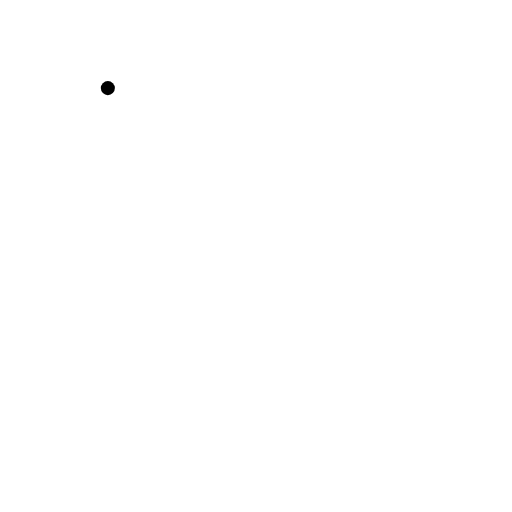
t = 0.00 s
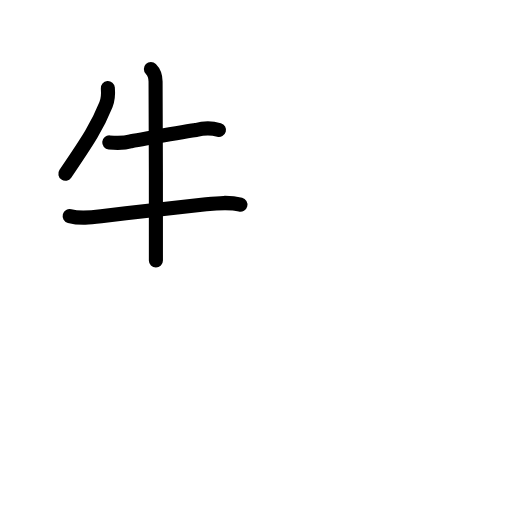
t = 3.75 s
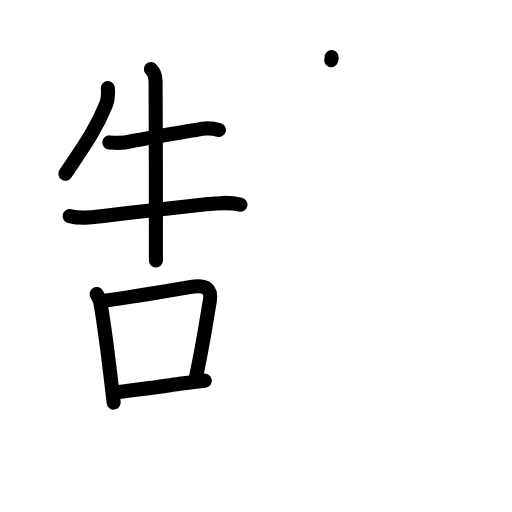
t = 7.13 s
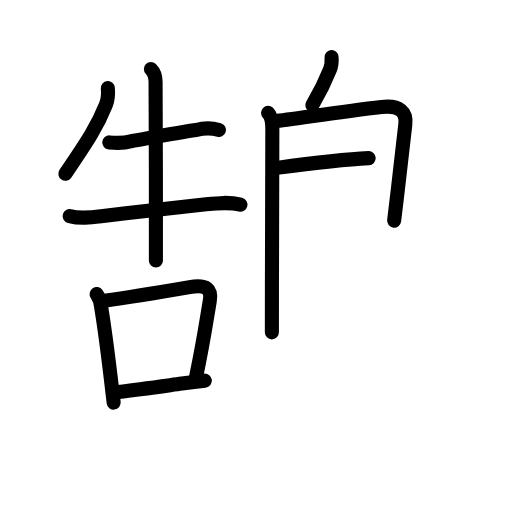
t = 10.75 s
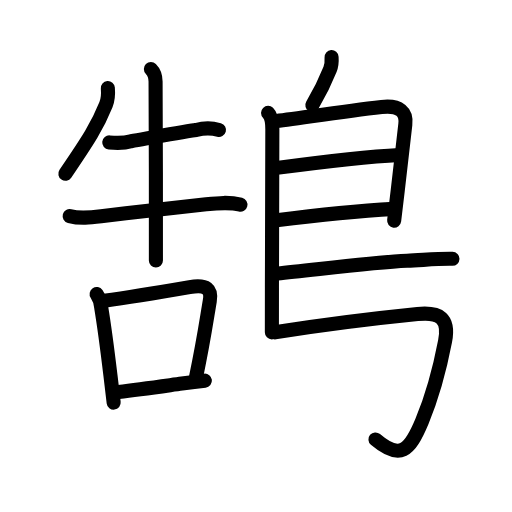
t = 13.69 s
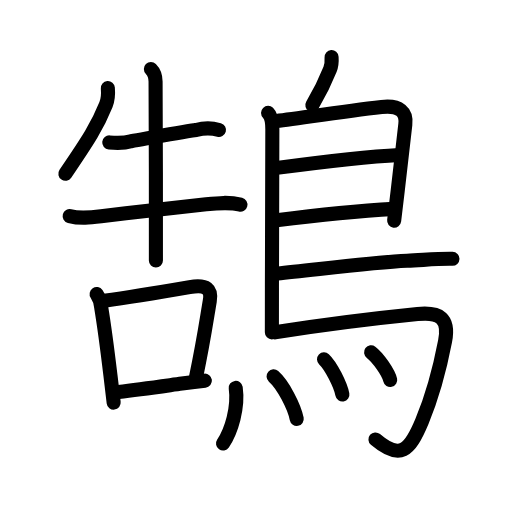
t = 18.00 s

The animated SVG that drew these frames (rendered in a browser with its animation timeline set to each time). Animation: 53 SMIL elements (animate=53); one cycle of 18.00 s.

<?xml version="1.0" encoding="UTF-8"?>
<!--
AniKanjiVG is licensed by CC-BY-SA Paul C. Sommerhoff (https://bitbucket.org/sommerhoff/anikanjivg).
AniKanjiVG uses KanjiVG which is licensed by CC-BY-SA Ulrich Apel (http://kanjivg.tagaini.net).
See also http://creativecommons.org/licenses/by-sa/3.0/
-->
<svg xmlns:kvg='http://kanjivg.tagaini.net' xmlns='http://www.w3.org/2000/svg' width='109' height='109' viewBox='0 0 109 109' style='fill:none;stroke:#000000;stroke-width:3;stroke-linecap:round;stroke-linejoin:round;' id="kvg:kanji_09d60"><g id="kvg:09d60" kvg:element="鵠"><g id="kvg:09d60-g1" kvg:element="告" kvg:position="right"><g id="kvg:09d60-g2" kvg:element="牛" kvg:position="top"><path id="kvg:09d60-s1" kvg:type="㇒" d="M 22.96,18.760833 c 0.1,1.2 0.04,2.41 -0.4,3.52 -2.06,5.16 -4.612292,8.701458 -8.642292,14.711458"><animate attributeName="d" begin="0.0s" dur="1.0s" from="M 22.96,18.760833 C 22.96,18.760833 , 22.96,18.760833 , 22.96,18.760833 " to="M 22.96,18.760833 c 0.1,1.2 0.04,2.41 -0.4,3.52 -2.06,5.16 -4.612292,8.701458 -8.642292,14.711458" />
</path>
<path id="kvg:09d60-s2" kvg:type="㇐" d="M23.26,30.32c1.87,0.18,3.18,0.17,4.63-0.25c4.35-0.77,9.55-1.77,13.87-2.38c1.64-0.47,3.26-0.48,4.86-0.03"><animate attributeName="d" begin="1.0s" dur="0.3333333333333333s" from="M23.26,30.32C23.26,30.32,23.26,30.32,23.26,30.32" to="M23.26,30.32c1.87,0.18,3.18,0.17,4.63-0.25" />
<animate attributeName="d" begin="1.3333333333333333s" dur="0.3333333333333333s" from="M23.26,30.32c1.87,0.18,3.18,0.17,4.63-0.25c0,0,0,0,0,0,0" to="M23.26,30.32c1.87,0.18,3.18,0.17,4.63-0.25c4.35-0.77,9.55-1.77,13.87-2.38" />
<animate attributeName="d" begin="1.6666666666666665s" dur="0.3333333333333333s" from="M23.26,30.32c1.87,0.18,3.18,0.17,4.63-0.25c4.35-0.77,9.55-1.77,13.87-2.38c0,0,0,0,0,0,0" to="M23.26,30.32c1.87,0.18,3.18,0.17,4.63-0.25c4.35-0.77,9.55-1.77,13.87-2.38c1.64-0.47,3.26-0.48,4.86-0.03" />
<animate attributeName="d" begin="0s" dur="1.0s" from="M-100,-100" to="M-100,-100" />
</path>
<path id="kvg:09d60-s3" kvg:type="㇐" d="M14.83,46c2.22,0.58,4.4,0.32,6.69,0.04c7.23-0.89,13.86-1.64,22.36-2.55c2.5-0.27,4.89-0.53,7.3,0.08"><animate attributeName="d" begin="2.0s" dur="0.3333333333333333s" from="M14.83,46C14.83,46,14.83,46,14.83,46" to="M14.83,46c2.22,0.58,4.4,0.32,6.69,0.04" />
<animate attributeName="d" begin="2.3333333333333335s" dur="0.3333333333333333s" from="M14.83,46c2.22,0.58,4.4,0.32,6.69,0.04c0,0,0,0,0,0,0" to="M14.83,46c2.22,0.58,4.4,0.32,6.69,0.04c7.23-0.89,13.86-1.64,22.36-2.55" />
<animate attributeName="d" begin="2.6666666666666665s" dur="0.3333333333333333s" from="M14.83,46c2.22,0.58,4.4,0.32,6.69,0.04c7.23-0.89,13.86-1.64,22.36-2.55c0,0,0,0,0,0,0" to="M14.83,46c2.22,0.58,4.4,0.32,6.69,0.04c7.23-0.89,13.86-1.64,22.36-2.55c2.5-0.27,4.89-0.53,7.3,0.08" />
<animate attributeName="d" begin="0s" dur="2.0s" from="M-100,-100" to="M-100,-100" />
</path>
<path id="kvg:09d60-s4" kvg:type="㇑" d="M 32.12,14.68 c 0.84,0.84 1,1.87 1,2.69 0,0.73 0.14,33.535417 0.07,38.065417"><animate attributeName="d" begin="3.0s" dur="1.0s" from="M 32.12,14.68 C 32.12,14.68 , 32.12,14.68 , 32.12,14.68 " to="M 32.12,14.68 c 0.84,0.84 1,1.87 1,2.69 0,0.73 0.14,33.535417 0.07,38.065417" />
<animate attributeName="d" begin="0s" dur="3.0s" from="M-100,-100" to="M-100,-100" />
</path>
</g>
<g id="kvg:09d60-g3" kvg:element="口" kvg:position="bottom"><path id="kvg:09d60-s5" kvg:type="㇑" d="M20.57,62.59c0.6,0.89,0.93,1.87,0.99,2.94c0.77,4.68,1.37,9.5,1.96,14.45c0.23,1.89,0.45,3.8,0.68,5.73"><animate attributeName="d" begin="4.0s" dur="0.3333333333333333s" from="M20.57,62.59C20.57,62.59,20.57,62.59,20.57,62.59" to="M20.57,62.59c0.6,0.89,0.93,1.87,0.99,2.94" />
<animate attributeName="d" begin="4.333333333333333s" dur="0.3333333333333333s" from="M20.57,62.59c0.6,0.89,0.93,1.87,0.99,2.94c0,0,0,0,0,0,0" to="M20.57,62.59c0.6,0.89,0.93,1.87,0.99,2.94c0.77,4.68,1.37,9.5,1.96,14.45" />
<animate attributeName="d" begin="4.666666666666667s" dur="0.3333333333333333s" from="M20.57,62.59c0.6,0.89,0.93,1.87,0.99,2.94c0.77,4.68,1.37,9.5,1.96,14.45c0,0,0,0,0,0,0" to="M20.57,62.59c0.6,0.89,0.93,1.87,0.99,2.94c0.77,4.68,1.37,9.5,1.96,14.45c0.23,1.89,0.45,3.8,0.68,5.73" />
<animate attributeName="d" begin="0s" dur="4.0s" from="M-100,-100" to="M-100,-100" />
</path>
<path id="kvg:09d60-s6" kvg:type="㇕b" d="M22.2,64.01c5.8-0.77,13.65-2.1,18.17-2.88c3.71-0.64,4.71,0.48,4.29,2.95c-0.86,5.14-1.36,8.73-2.92,16.17"><animate attributeName="d" begin="5.0s" dur="0.3333333333333333s" from="M22.2,64.01C22.2,64.01,22.2,64.01,22.2,64.01" to="M22.2,64.01c5.8-0.77,13.65-2.1,18.17-2.88" />
<animate attributeName="d" begin="5.333333333333333s" dur="0.3333333333333333s" from="M22.2,64.01c5.8-0.77,13.65-2.1,18.17-2.88c0,0,0,0,0,0,0" to="M22.2,64.01c5.8-0.77,13.65-2.1,18.17-2.88c3.71-0.64,4.71,0.48,4.29,2.95" />
<animate attributeName="d" begin="5.666666666666667s" dur="0.3333333333333333s" from="M22.2,64.01c5.8-0.77,13.65-2.1,18.17-2.88c3.71-0.64,4.71,0.48,4.29,2.95c0,0,0,0,0,0,0" to="M22.2,64.01c5.8-0.77,13.65-2.1,18.17-2.88c3.71-0.64,4.71,0.48,4.29,2.95c-0.86,5.14-1.36,8.73-2.92,16.17" />
<animate attributeName="d" begin="0s" dur="5.0s" from="M-100,-100" to="M-100,-100" />
</path>
<path id="kvg:09d60-s7" kvg:type="㇐b" d="M25.23,83.44c4.72-0.56,9.52-1.24,13.5-1.78c1.83-0.25,3.49-0.46,4.89-0.62"><animate attributeName="d" begin="6.0s" dur="0.5s" from="M25.23,83.44C25.23,83.44,25.23,83.44,25.23,83.44" to="M25.23,83.44c4.72-0.56,9.52-1.24,13.5-1.78" />
<animate attributeName="d" begin="6.5s" dur="0.5s" from="M25.23,83.44c4.72-0.56,9.52-1.24,13.5-1.78c0,0,0,0,0,0,0" to="M25.23,83.44c4.72-0.56,9.52-1.24,13.5-1.78c1.83-0.25,3.49-0.46,4.89-0.62" />
<animate attributeName="d" begin="0s" dur="6.0s" from="M-100,-100" to="M-100,-100" />
</path>
</g>
</g>
<g id="kvg:09d60-g4" kvg:element="鳥" kvg:position="left" kvg:radical="general"><path id="kvg:09d60-s8" kvg:type="㇒" d="M70.59,12.16c0.06,0.88,0,1.77-0.33,2.6c-1.39,3.5-2.14,4.87-3.76,7.62"><animate attributeName="d" begin="7.0s" dur="0.5s" from="M70.59,12.16C70.59,12.16,70.59,12.16,70.59,12.16" to="M70.59,12.16c0.06,0.88,0,1.77-0.33,2.6" />
<animate attributeName="d" begin="7.5s" dur="0.5s" from="M70.59,12.16c0.06,0.88,0,1.77-0.33,2.6c0,0,0,0,0,0,0" to="M70.59,12.16c0.06,0.88,0,1.77-0.33,2.6c-1.39,3.5-2.14,4.87-3.76,7.62" />
<animate attributeName="d" begin="0s" dur="7.0s" from="M-100,-100" to="M-100,-100" />
</path>
<path id="kvg:09d60-s9" kvg:type="㇑" d="M57.07,24.03c0.83,0.82,0.91,2.21,0.91,3.47c0,6.85-0.06,21.94-0.09,33.63c-0.01,3.66-0.01,6.99-0.01,9.62"><animate attributeName="d" begin="8.0s" dur="0.3333333333333333s" from="M57.07,24.03C57.07,24.03,57.07,24.03,57.07,24.03" to="M57.07,24.03c0.83,0.82,0.91,2.21,0.91,3.47" />
<animate attributeName="d" begin="8.333333333333334s" dur="0.3333333333333333s" from="M57.07,24.03c0.83,0.82,0.91,2.21,0.91,3.47c0,0,0,0,0,0,0" to="M57.07,24.03c0.83,0.82,0.91,2.21,0.91,3.47c0,6.85-0.06,21.94-0.09,33.63" />
<animate attributeName="d" begin="8.666666666666666s" dur="0.3333333333333333s" from="M57.07,24.03c0.83,0.82,0.91,2.21,0.91,3.47c0,6.85-0.06,21.94-0.09,33.63c0,0,0,0,0,0,0" to="M57.07,24.03c0.83,0.82,0.91,2.21,0.91,3.47c0,6.85-0.06,21.94-0.09,33.63c-0.01,3.66-0.01,6.99-0.01,9.62" />
<animate attributeName="d" begin="0s" dur="8.0s" from="M-100,-100" to="M-100,-100" />
</path>
<path id="kvg:09d60-s10" kvg:type="㇕a" d="M58.43,25.81c3.25-0.29,13.58-1.98,22.81-3.03c3.93-0.45,5.36,1.15,5.05,3.71C86.16,27.6,84.88,39,83.91,46.97"><animate attributeName="d" begin="9.0s" dur="0.3333333333333333s" from="M58.43,25.81C58.43,25.81,58.43,25.81,58.43,25.81" to="M58.43,25.81c3.25-0.29,13.58-1.98,22.81-3.03" />
<animate attributeName="d" begin="9.333333333333334s" dur="0.3333333333333333s" from="M58.43,25.81c3.25-0.29,13.58-1.98,22.81-3.03c0,0,0,0,0,0,0" to="M58.43,25.81c3.25-0.29,13.58-1.98,22.81-3.03c3.93-0.45,5.36,1.15,5.05,3.71" />
<animate attributeName="d" begin="9.666666666666666s" dur="0.3333333333333333s" from="M58.43,25.81c3.25-0.29,13.58-1.98,22.81-3.03c3.93-0.45,5.36,1.15,5.05,3.71c0,0,0,0,0,0,0" to="M58.43,25.81c3.25-0.29,13.58-1.98,22.81-3.03c3.93-0.45,5.36,1.15,5.05,3.71C86.16,27.6,84.88,39,83.91,46.97" />
<animate attributeName="d" begin="0s" dur="9.0s" from="M-100,-100" to="M-100,-100" />
</path>
<path id="kvg:09d60-s11" kvg:type="㇐a" d="M58.95,35.74C65.38,34.88,77,33.38,85,32.98"><animate attributeName="d" begin="10.0s" dur="1.0s" from="M58.95,35.74C58.95,35.74,58.95,35.74,58.95,35.74" to="M58.95,35.74C65.38,34.88,77,33.38,85,32.98" />
<animate attributeName="d" begin="0s" dur="10.0s" from="M-100,-100" to="M-100,-100" />
</path>
<path id="kvg:09d60-s12" kvg:type="㇐a" d="M58.86,46.89C66,46,77,44.88,83.89,44.47"><animate attributeName="d" begin="11.0s" dur="1.0s" from="M58.86,46.89C58.86,46.89,58.86,46.89,58.86,46.89" to="M58.86,46.89C66,46,77,44.88,83.89,44.47" />
<animate attributeName="d" begin="0s" dur="11.0s" from="M-100,-100" to="M-100,-100" />
</path>
<path id="kvg:09d60-s13" kvg:type="㇐b" d="M59.09,58.22c6.84-0.62,19.96-2.36,27.57-2.7c3.47-0.15,6.5-0.48,9.66-0.42"><animate attributeName="d" begin="12.0s" dur="0.5s" from="M59.09,58.22C59.09,58.22,59.09,58.22,59.09,58.22" to="M59.09,58.22c6.84-0.62,19.96-2.36,27.57-2.7" />
<animate attributeName="d" begin="12.5s" dur="0.5s" from="M59.09,58.22c6.84-0.62,19.96-2.36,27.57-2.7c0,0,0,0,0,0,0" to="M59.09,58.22c6.84-0.62,19.96-2.36,27.57-2.7c3.47-0.15,6.5-0.48,9.66-0.42" />
<animate attributeName="d" begin="0s" dur="12.0s" from="M-100,-100" to="M-100,-100" />
</path>
<path id="kvg:09d60-s14" kvg:type="㇆a" d="M58.55,70.75c9.27-1.47,23.87-3.24,30.34-3.89c4.76-0.48,6.81,0.88,5.86,5.79c-1.35,7.04-2.92,12.28-4.93,17.08c-2.63,6.27-4.62,8.31-9.89,3.82"><animate attributeName="d" begin="13.0s" dur="0.25s" from="M58.55,70.75C58.55,70.75,58.55,70.75,58.55,70.75" to="M58.55,70.75c9.27-1.47,23.87-3.24,30.34-3.89" />
<animate attributeName="d" begin="13.25s" dur="0.25s" from="M58.55,70.75c9.27-1.47,23.87-3.24,30.34-3.89c0,0,0,0,0,0,0" to="M58.55,70.75c9.27-1.47,23.87-3.24,30.34-3.89c4.76-0.48,6.81,0.88,5.86,5.79" />
<animate attributeName="d" begin="13.5s" dur="0.25s" from="M58.55,70.75c9.27-1.47,23.87-3.24,30.34-3.89c4.76-0.48,6.81,0.88,5.86,5.79c0,0,0,0,0,0,0" to="M58.55,70.75c9.27-1.47,23.87-3.24,30.34-3.89c4.76-0.48,6.81,0.88,5.86,5.79c-1.35,7.04-2.92,12.28-4.93,17.08" />
<animate attributeName="d" begin="13.75s" dur="0.25s" from="M58.55,70.75c9.27-1.47,23.87-3.24,30.34-3.89c4.76-0.48,6.81,0.88,5.86,5.79c-1.35,7.04-2.92,12.28-4.93,17.08c0,0,0,0,0,0,0" to="M58.55,70.75c9.27-1.47,23.87-3.24,30.34-3.89c4.76-0.48,6.81,0.88,5.86,5.79c-1.35,7.04-2.92,12.28-4.93,17.08c-2.63,6.27-4.62,8.31-9.89,3.82" />
<animate attributeName="d" begin="0s" dur="13.0s" from="M-100,-100" to="M-100,-100" />
</path>
<g id="kvg:09d60-g5" kvg:element="灬" kvg:variant="true" kvg:original="火"><path id="kvg:09d60-s15" kvg:type="㇔" d="M50.18,82.57c0.6,4.21-0.93,9.26-2.7,11.84"><animate attributeName="d" begin="14.0s" dur="1.0s" from="M50.18,82.57C50.18,82.57,50.18,82.57,50.18,82.57" to="M50.18,82.57c0.6,4.21-0.93,9.26-2.7,11.84" />
<animate attributeName="d" begin="0s" dur="14.0s" from="M-100,-100" to="M-100,-100" />
</path>
<path id="kvg:09d60-s16" kvg:type="㇔" d="M58.24,80.13c2.02,1.78,4.43,6.45,4.93,9.06"><animate attributeName="d" begin="15.0s" dur="1.0s" from="M58.24,80.13C58.24,80.13,58.24,80.13,58.24,80.13" to="M58.24,80.13c2.02,1.78,4.43,6.45,4.93,9.06" />
<animate attributeName="d" begin="0s" dur="15.0s" from="M-100,-100" to="M-100,-100" />
</path>
<path id="kvg:09d60-s17" kvg:type="㇔" d="M68.98,76.49c1.47,1.37,3.54,5.49,3.91,7.5"><animate attributeName="d" begin="16.0s" dur="1.0s" from="M68.98,76.49C68.98,76.49,68.98,76.49,68.98,76.49" to="M68.98,76.49c1.47,1.37,3.54,5.49,3.91,7.5" />
<animate attributeName="d" begin="0s" dur="16.0s" from="M-100,-100" to="M-100,-100" />
</path>
<path id="kvg:09d60-s18" kvg:type="㇔" d="M79,75c1.44,1.08,3.72,4.32,4.07,5.89"><animate attributeName="d" begin="17.0s" dur="1.0s" from="M79,75C79,75,79,75,79,75" to="M79,75c1.44,1.08,3.72,4.32,4.07,5.89" />
<animate attributeName="d" begin="0s" dur="17.0s" from="M-100,-100" to="M-100,-100" />
</path>
</g>
</g>
</g>
</svg>
